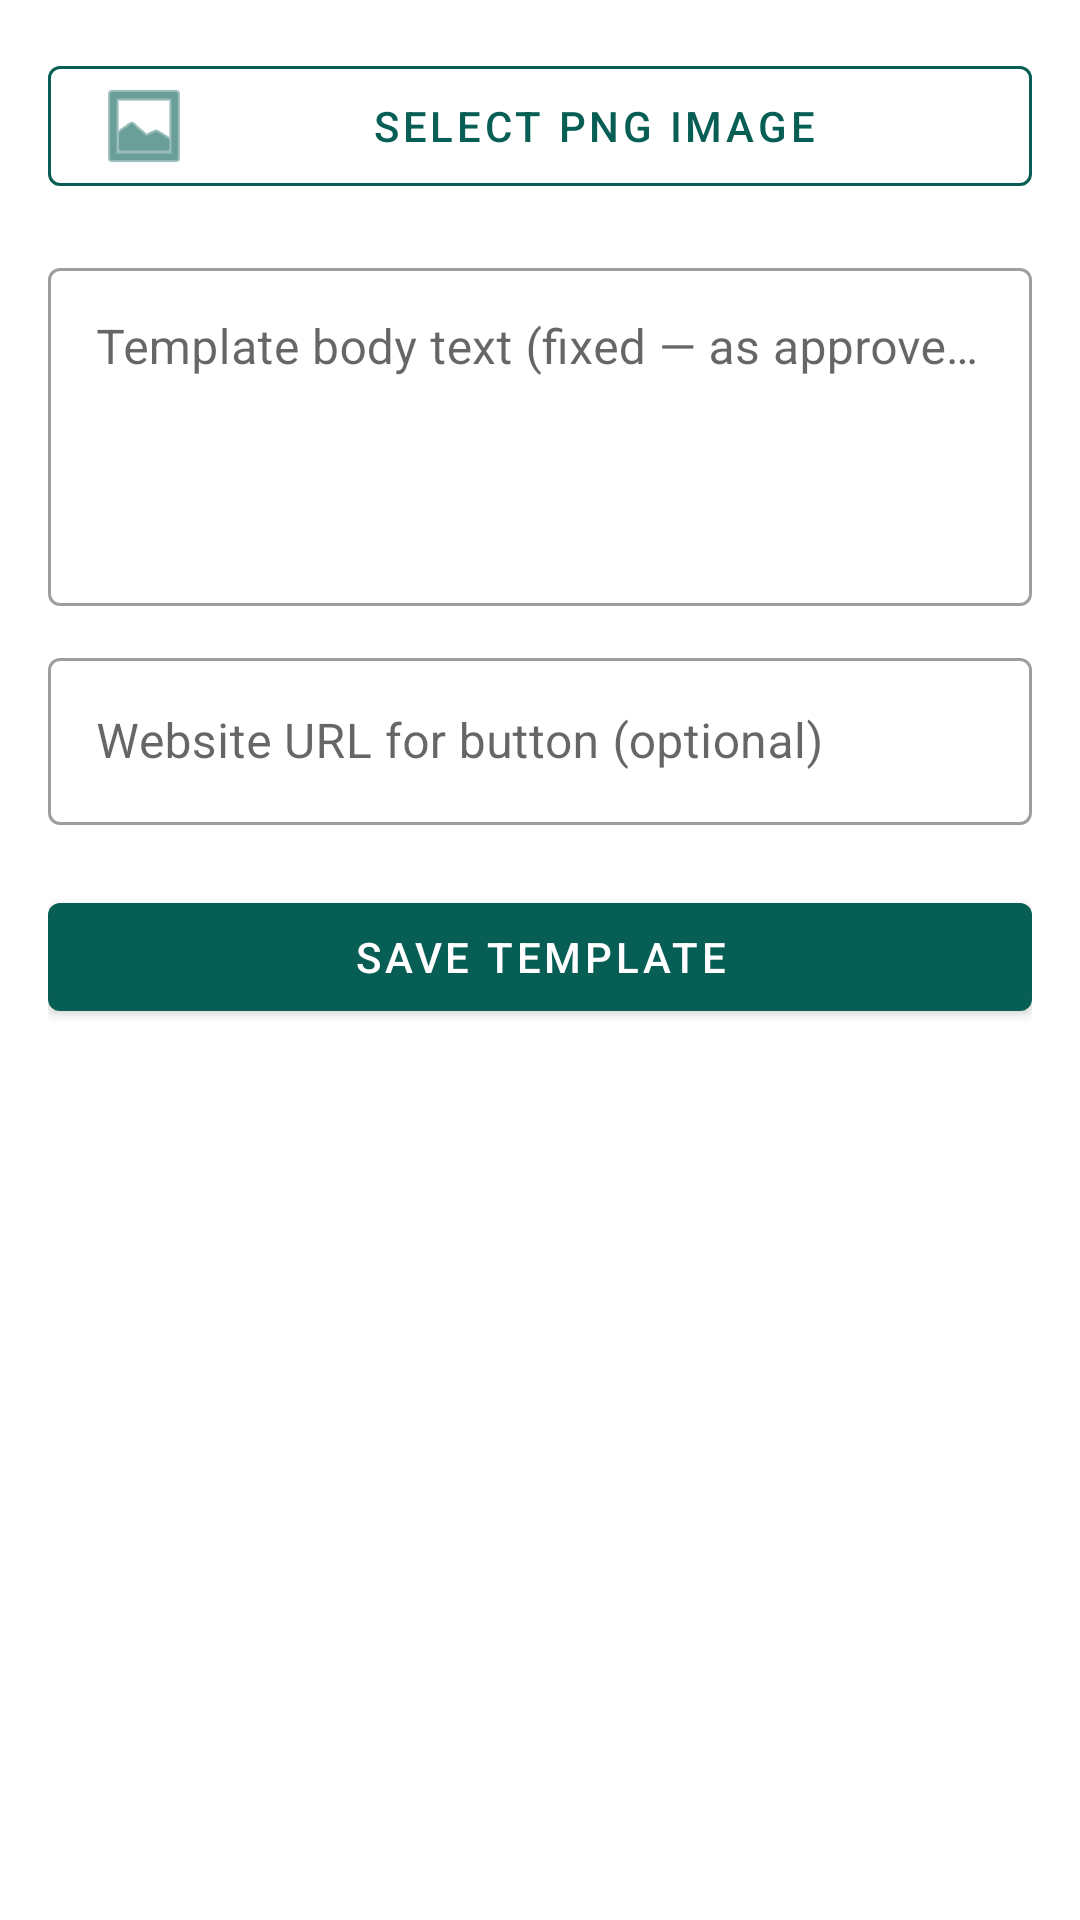

The Android layout XML behind this screen, and the referenced resources:
<!-- AndroidManifest.xml: application theme Theme.AutoReply -->
<!-- res/layout/fragment_template.xml -->
<?xml version="1.0" encoding="utf-8"?>
<ScrollView xmlns:android="http://schemas.android.com/apk/res/android"
    xmlns:app="http://schemas.android.com/apk/res-auto"
    android:layout_width="match_parent"
    android:layout_height="match_parent"
    android:background="@color/background">

    <LinearLayout
        android:layout_width="match_parent"
        android:layout_height="wrap_content"
        android:orientation="vertical"
        android:padding="16dp">

        
        <ImageView
            android:id="@+id/image_preview"
            android:layout_width="match_parent"
            android:layout_height="180dp"
            android:layout_marginBottom="12dp"
            android:background="#F5F5F5"
            android:contentDescription="Template header image preview"
            android:scaleType="centerCrop"
            android:visibility="gone"/>

        <com.google.android.material.button.MaterialButton
            android:id="@+id/select_image_button"
            android:layout_width="match_parent"
            android:layout_height="wrap_content"
            android:layout_marginBottom="16dp"
            android:text="@string/select_image"
            app:icon="@android:drawable/ic_menu_gallery"
            app:strokeColor="@color/primary"
            style="@style/Widget.MaterialComponents.Button.OutlinedButton"/>

        <com.google.android.material.textfield.TextInputLayout
            android:layout_width="match_parent"
            android:layout_height="wrap_content"
            android:layout_marginBottom="12dp"
            android:hint="@string/template_text_hint"
            style="@style/Widget.MaterialComponents.TextInputLayout.OutlinedBox">

            <com.google.android.material.textfield.TextInputEditText
                android:id="@+id/template_text"
                android:layout_width="match_parent"
                android:layout_height="wrap_content"
                android:inputType="textMultiLine"
                android:lines="4"
                android:gravity="top"/>
        </com.google.android.material.textfield.TextInputLayout>

        <com.google.android.material.textfield.TextInputLayout
            android:layout_width="match_parent"
            android:layout_height="wrap_content"
            android:layout_marginBottom="20dp"
            android:hint="@string/template_url_hint"
            style="@style/Widget.MaterialComponents.TextInputLayout.OutlinedBox">

            <com.google.android.material.textfield.TextInputEditText
                android:id="@+id/template_url"
                android:layout_width="match_parent"
                android:layout_height="wrap_content"
                android:inputType="textUri"/>
        </com.google.android.material.textfield.TextInputLayout>

        <com.google.android.material.button.MaterialButton
            android:id="@+id/save_button"
            android:layout_width="match_parent"
            android:layout_height="wrap_content"
            android:text="Save Template"
            app:backgroundTint="@color/primary"/>

    </LinearLayout>
</ScrollView>
<!-- resources referenced by this layout -->
<resources>
  <color name="background">#FFFFFF</color>
  <color name="primary">#075E54</color>
  <string name="select_image">Select PNG Image</string>
  <string name="template_text_hint">Template body text (fixed — as approved by Meta)</string>
  <string name="template_url_hint">Website URL for button (optional)</string>
  <style name="Theme.AutoReply" parent="Theme.MaterialComponents.DayNight.NoActionBar">
          <item name="colorPrimary">@color/primary</item>
          <item name="colorPrimaryVariant">@color/primary_variant</item>
          <item name="colorSecondary">@color/secondary</item>
          <item name="android:colorBackground">@color/background</item>
          <item name="colorSurface">@color/surface</item>
          <item name="colorOnPrimary">@color/on_primary</item>
      </style>
  <color name="primary_variant">#054D45</color>
  <color name="secondary">#25D366</color>
  <color name="surface">#F5F5F5</color>
  <color name="on_primary">#FFFFFF</color>
</resources>
